Run: headless pygame with SDL's dummy video driver; simulated clock (each Clock.tick advances the game by its frame time, no real sleeping); random seed 0; keys injected as events and as key.get_pressed() state; no mouse input.
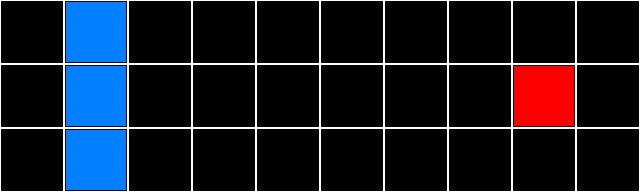
Frame 1 of 4 · flips 1–60 · no input
Frame 2 of 4 · flips 61–180 · tapped SPACE, RETURN · held RIGHT (→), D · screen unchanged from frame 1, image omitted
Frame 3 of 4 · flips 181–300 · held DOWN (↓), S · screen unchanged from frame 2, image omitted
Frame 4 of 4 · flips 301–420 · held LEFT (←), A, UP (↑), W · screen unchanged from frame 3, image omitted

The pygame program that drew these frames:

import pygame

# Constants
CELL_SIZE = 64
ROWS = 3
COLS_PER_SIDE = 5
MARGIN = 2
WIDTH = CELL_SIZE * COLS_PER_SIDE * 2
HEIGHT = CELL_SIZE * ROWS

# Colors
WHITE = (255, 255, 255)
BLACK = (0, 0, 0)
PLAYER_COLOR = (0, 128, 255)
ENEMY_COLOR = (255, 0, 0)

class Unit:
    def __init__(self, name, atk, defense, hp, stamina, position, color):
        self.name = name
        self.atk = atk
        self.defense = defense
        self.hp = hp
        self.stamina = stamina
        self.position = position  # (col, row)
        self.color = color

    def draw(self, surface):
        x = self.position[0] * CELL_SIZE + MARGIN
        y = self.position[1] * CELL_SIZE + MARGIN
        rect = pygame.Rect(x, y, CELL_SIZE - MARGIN * 2, CELL_SIZE - MARGIN * 2)
        pygame.draw.rect(surface, self.color, rect)


def draw_grid(surface):
    for row in range(ROWS):
        for col in range(COLS_PER_SIDE * 2):
            x = col * CELL_SIZE
            y = row * CELL_SIZE
            rect = pygame.Rect(x, y, CELL_SIZE, CELL_SIZE)
            pygame.draw.rect(surface, WHITE, rect, 1)


def main():
    pygame.init()
    screen = pygame.display.set_mode((WIDTH, HEIGHT))
    pygame.display.set_caption("Tactical Battle")

    players = [
        Unit("Hero1", 10, 5, 30, 10, (1, 0), PLAYER_COLOR),
        Unit("Hero2", 8, 6, 25, 10, (1, 1), PLAYER_COLOR),
        Unit("Hero3", 9, 4, 20, 10, (1, 2), PLAYER_COLOR),
    ]
    enemy = Unit("Enemy", 12, 5, 35, 10, (COLS_PER_SIDE + 3, 1), ENEMY_COLOR)

    clock = pygame.time.Clock()
    running = True
    while running:
        for event in pygame.event.get():
            if event.type == pygame.QUIT:
                running = False

        screen.fill(BLACK)
        draw_grid(screen)
        for p in players:
            p.draw(screen)
        enemy.draw(screen)
        pygame.display.flip()
        clock.tick(30)

    pygame.quit()

if __name__ == "__main__":
    main()
